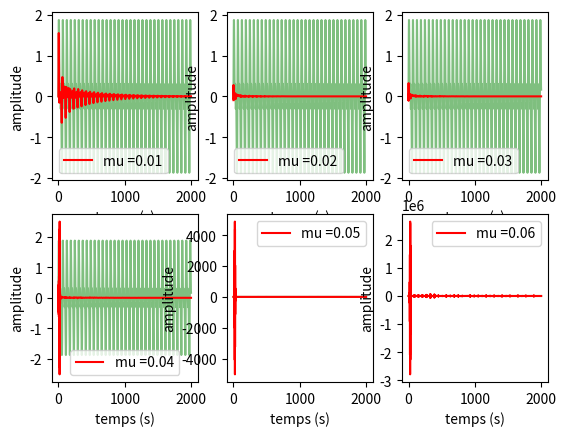

Python code for this plot:
'LMS filter stability'

import numpy as np
import matplotlib.pyplot as plt


p = 34
X = np.zeros(p)
W = np.zeros(p)
f = 50
fs = 3000


def x1(t):
    return 1*np.sin(2*np.pi*t*f/fs)

def x2(t):
    return 0.8*np.sin(2*np.pi*t*2*f/fs)

def x3(t):
    return 0.5*np.sin(2*np.pi*t*3*f/fs)

def x(t):
    return x1(t) + x2(t) + x3(t)



###

abs = np.linspace(0,100,100)
ord = [x(a) for a in abs]

plt.close('all')
plt.plot(abs,ord)
plt.show()



###

MU = np.linspace(0.01,0.06,6)

res = []

for mu in MU:
    #nombre d'itérations
    nb = 2000


    y = np.zeros(nb)
    e = np.zeros(nb)
    s = np.zeros(nb)

    for k in range (nb):
        #mise a jour des coeffs de X
        X[1:]=X[0:-1]
        X[0]=x(k)

        #signal contraire à émis à l'instant k
        y[k]=np.dot(X,W)
        s[k]=-y[k]

        #calcul de l'erreur
        e[k]=x(k)-y[k]

        #mise à jour de la matrice de l'équation pondérée
        W=W+mu*e[k]*X



    res.append(e)


###

temps = [k for k in range (nb)]
T = np.array(temps)

plt.close('all')

for k in range(6):
    plt.subplot(2,3,k+1)
    plt.plot(T,x(T),color='g',alpha=0.5)
    plt.plot(T,res[k],label = 'mu ='+ str(round(MU[k],4)),color='r')
    plt.legend()
    plt.xlabel('temps (s)')
    plt.ylabel('amplitude')
plt.show()
























